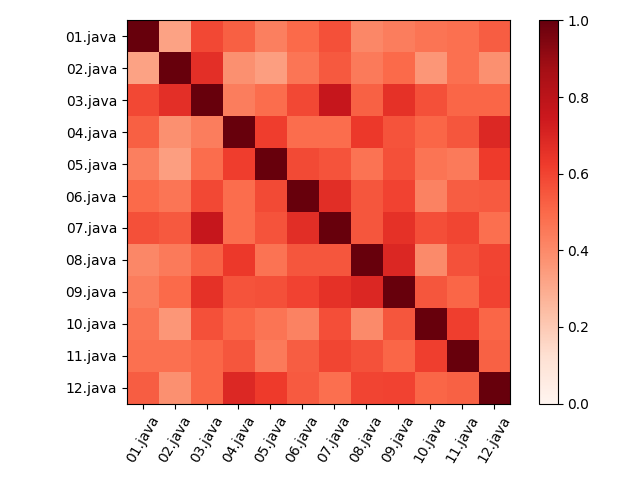

Source data for this figure (header and first rows):
, 01.java, 02.java, 03.java, 04.java, 05.java, 06.java, 07.java, 08.java, 09.java, 10.java, 11.java, 12.java
01.java, 1.0, 0.3248, 0.5882, 0.5238, 0.4331, 0.5, 0.5672, 0.4094, 0.4386, 0.4662, 0.4787, 0.5349
02.java, 0.3248, 1.0, 0.6667, 0.381, 0.3375, 0.4615, 0.5448, 0.4488, 0.5, 0.3609, 0.4787, 0.3798
03.java, 0.5882, 0.6667, 1.0, 0.4412, 0.4902, 0.5882, 0.7647, 0.5196, 0.6569, 0.5686, 0.5106, 0.5098
04.java, 0.5238, 0.381, 0.4412, 1.0, 0.619, 0.4921, 0.4921, 0.6349, 0.5614, 0.5079, 0.5532, 0.6905
05.java, 0.4331, 0.3375, 0.4902, 0.619, 1.0, 0.5846, 0.5597, 0.4724, 0.5702, 0.4662, 0.4468, 0.6279
06.java, 0.5, 0.4615, 0.5882, 0.4921, 0.5846, 1.0, 0.6692, 0.5512, 0.6053, 0.4231, 0.5319, 0.5426
07.java, 0.5672, 0.5448, 0.7647, 0.4921, 0.5597, 0.6692, 1.0, 0.5512, 0.6579, 0.5714, 0.5957, 0.4806
08.java, 0.4094, 0.4488, 0.5196, 0.6349, 0.4724, 0.5512, 0.5512, 1.0, 0.693, 0.4016, 0.5638, 0.5984
09.java, 0.4386, 0.5, 0.6569, 0.5614, 0.5702, 0.6053, 0.6579, 0.693, 1.0, 0.5526, 0.5106, 0.6053
10.java, 0.4662, 0.3609, 0.5686, 0.5079, 0.4662, 0.4231, 0.5714, 0.4016, 0.5526, 1.0, 0.617, 0.5116
11.java, 0.4787, 0.4787, 0.5106, 0.5532, 0.4468, 0.5319, 0.5957, 0.5638, 0.5106, 0.617, 1.0, 0.5213
12.java, 0.5349, 0.3798, 0.5098, 0.6905, 0.6279, 0.5426, 0.4806, 0.5984, 0.6053, 0.5116, 0.5213, 1.0
